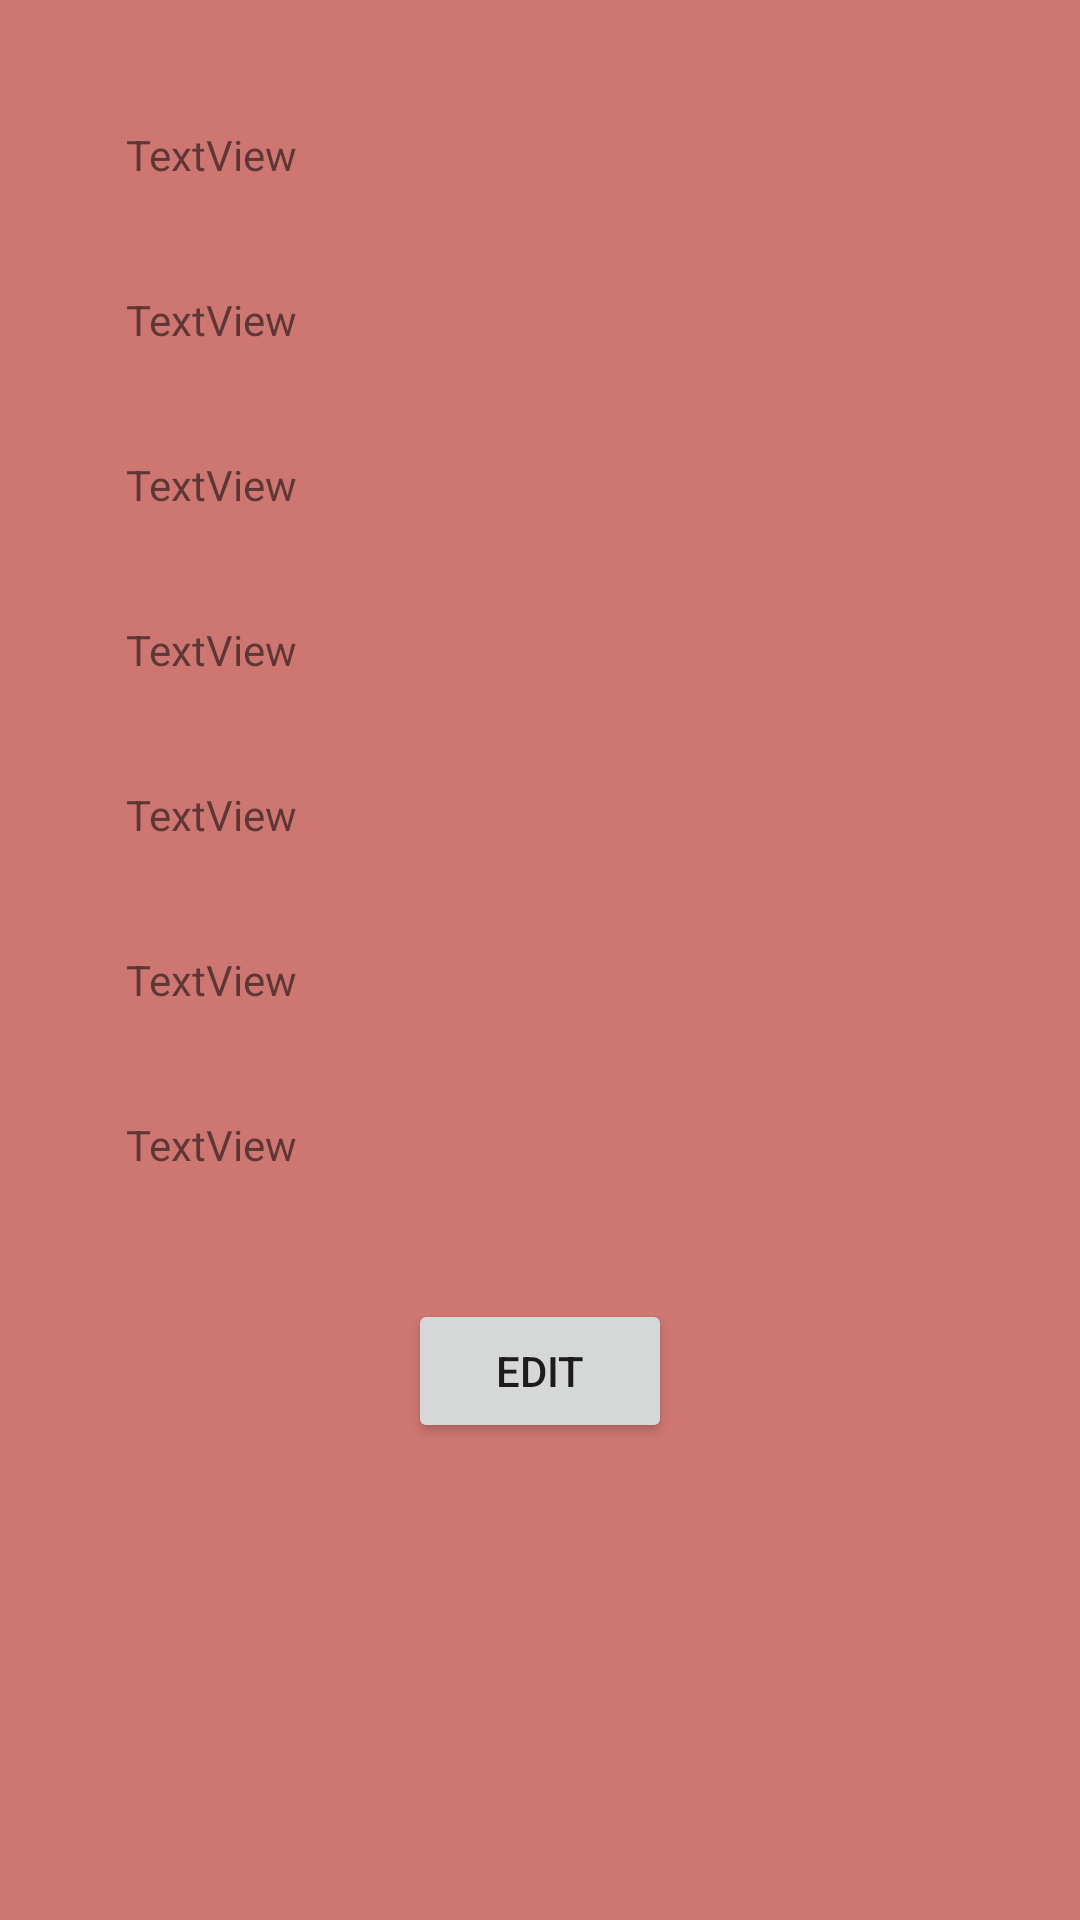

Android layout source for this screen:
<!-- AndroidManifest.xml: application theme Theme.MyApplicationnew -->
<!-- res/layout/activity_user_view_profile.xml -->
<?xml version="1.0" encoding="utf-8"?>
<androidx.constraintlayout.widget.ConstraintLayout xmlns:android="http://schemas.android.com/apk/res/android"
    xmlns:app="http://schemas.android.com/apk/res-auto"
    xmlns:tools="http://schemas.android.com/tools"
    android:layout_width="match_parent"
    android:layout_height="match_parent"
    android:background="@color/colorAccent"
    tools:context=".user_view_profile">
    <TextView
        android:id="@+id/textView25"
        android:layout_width="0dp"
        android:background="@drawable/textborder"
        android:padding="10dp"
        android:layout_height="wrap_content"
        android:layout_marginEnd="32dp"
        android:layout_marginLeft="32dp"
        android:layout_marginRight="32dp"
        android:layout_marginStart="32dp"
        android:layout_marginTop="32dp"
        android:text="TextView"
        app:layout_constraintEnd_toEndOf="parent"
        app:layout_constraintStart_toStartOf="parent"
        app:layout_constraintTop_toTopOf="parent" />

    <TextView
        android:id="@+id/textView26"
        android:layout_width="0dp"
        android:layout_height="wrap_content"
        android:background="@drawable/textborder"
        android:padding="10dp"
        android:layout_marginEnd="32dp"
        android:layout_marginLeft="32dp"
        android:layout_marginRight="32dp"
        android:layout_marginStart="32dp"
        android:layout_marginTop="16dp"
        android:text="TextView"
        app:layout_constraintEnd_toEndOf="parent"
        app:layout_constraintStart_toStartOf="parent"
        app:layout_constraintTop_toBottomOf="@+id/textView25" />

    <TextView
        android:id="@+id/textView27"
        android:layout_width="0dp"
        android:layout_height="wrap_content"
        android:background="@drawable/textborder"
        android:padding="10dp"
        android:layout_marginEnd="32dp"
        android:layout_marginLeft="32dp"
        android:layout_marginRight="32dp"
        android:layout_marginStart="32dp"
        android:layout_marginTop="16dp"
        android:text="TextView"
        app:layout_constraintEnd_toEndOf="parent"
        app:layout_constraintStart_toStartOf="parent"
        app:layout_constraintTop_toBottomOf="@+id/textView26" />

    <TextView
        android:id="@+id/textView28"
        android:layout_width="0dp"
        android:layout_height="wrap_content"
        android:background="@drawable/textborder"
        android:padding="10dp"
        android:layout_marginEnd="32dp"
        android:layout_marginLeft="32dp"
        android:layout_marginRight="32dp"
        android:layout_marginStart="32dp"
        android:layout_marginTop="16dp"
        android:text="TextView"
        app:layout_constraintEnd_toEndOf="parent"
        app:layout_constraintStart_toStartOf="parent"
        app:layout_constraintTop_toBottomOf="@+id/textView27" />

    <TextView
        android:id="@+id/textView29"
        android:layout_width="0dp"
        android:layout_height="wrap_content"
        android:background="@drawable/textborder"
        android:padding="10dp"
        android:layout_marginEnd="32dp"
        android:layout_marginLeft="32dp"
        android:layout_marginRight="32dp"
        android:layout_marginStart="32dp"
        android:layout_marginTop="16dp"
        android:text="TextView"
        app:layout_constraintEnd_toEndOf="parent"
        app:layout_constraintStart_toStartOf="parent"
        app:layout_constraintTop_toBottomOf="@+id/textView28" />

    <TextView
        android:id="@+id/textView30"
        android:layout_width="0dp"
        android:layout_height="wrap_content"
        android:background="@drawable/textborder"
        android:padding="10dp"
        android:layout_marginEnd="32dp"
        android:layout_marginLeft="32dp"
        android:layout_marginRight="32dp"
        android:layout_marginStart="32dp"
        android:layout_marginTop="16dp"
        android:text="TextView"
        app:layout_constraintEnd_toEndOf="parent"
        app:layout_constraintStart_toStartOf="parent"
        app:layout_constraintTop_toBottomOf="@+id/textView29" />

    <TextView
        android:id="@+id/textView31"
        android:layout_width="0dp"
        android:layout_height="wrap_content"
        android:background="@drawable/textborder"
        android:padding="10dp"
        android:layout_marginEnd="32dp"
        android:layout_marginLeft="32dp"
        android:layout_marginRight="32dp"
        android:layout_marginStart="32dp"
        android:layout_marginTop="16dp"
        android:text="TextView"
        app:layout_constraintEnd_toEndOf="parent"
        app:layout_constraintStart_toStartOf="parent"
        app:layout_constraintTop_toBottomOf="@+id/textView30" />

    <Button
        android:id="@+id/button11"
        android:layout_width="wrap_content"
        android:layout_height="wrap_content"
        android:layout_marginEnd="32dp"
        android:layout_marginLeft="32dp"
        android:layout_marginRight="32dp"
        android:layout_marginStart="32dp"
        android:layout_marginTop="32dp"
        android:text="Edit"
        app:layout_constraintEnd_toEndOf="parent"
        app:layout_constraintStart_toStartOf="parent"
        app:layout_constraintTop_toBottomOf="@+id/textView31" />


</androidx.constraintlayout.widget.ConstraintLayout>
<!-- resources referenced by this layout -->
<resources>
  <color name="colorAccent">#CE7672</color>
  <style name="Theme.MyApplicationnew" parent="Theme.MaterialComponents.DayNight.DarkActionBar">
          
          <item name="colorPrimary">@color/purple_500</item>
          <item name="colorPrimaryVariant">@color/purple_700</item>
          <item name="colorOnPrimary">@color/white</item>
          
          <item name="colorSecondary">@color/teal_200</item>
          <item name="colorSecondaryVariant">@color/teal_700</item>
          <item name="colorOnSecondary">@color/black</item>
          
          <item name="android:statusBarColor">?attr/colorPrimaryVariant</item>
          
      </style>
  <color name="purple_500">#FF6200EE</color>
  <color name="purple_700">#FF3700B3</color>
  <color name="white">#FFFFFFFF</color>
  <color name="teal_200">#FF03DAC5</color>
  <color name="teal_700">#FF018786</color>
  <color name="black">#FF000000</color>
</resources>
